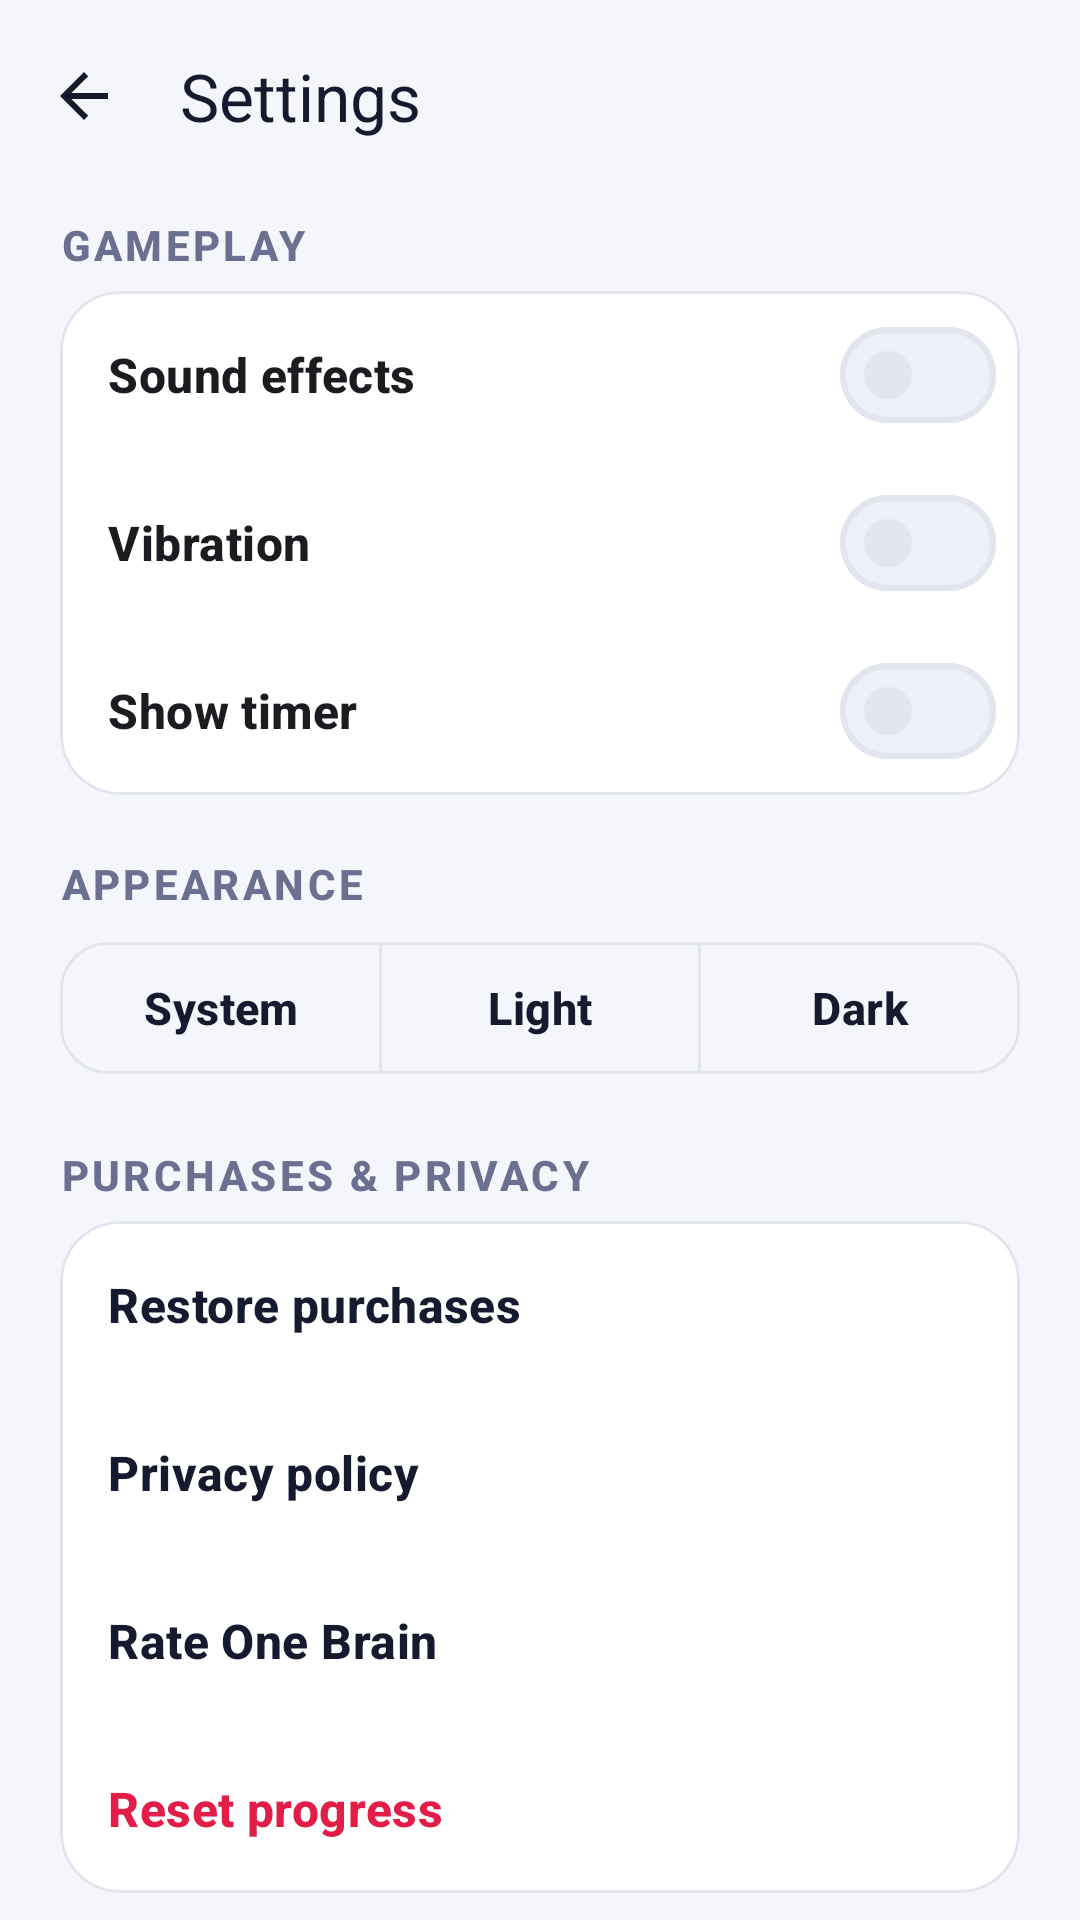

The Android layout XML behind this screen, and the referenced resources:
<!-- AndroidManifest.xml: application theme Theme.OneBrain -->
<!-- res/layout/activity_settings.xml -->
<?xml version="1.0" encoding="utf-8"?>
<LinearLayout xmlns:android="http://schemas.android.com/apk/res/android"
    xmlns:app="http://schemas.android.com/apk/res-auto"
    android:id="@+id/root"
    android:layout_width="match_parent"
    android:layout_height="match_parent"
    android:background="@color/ob_bg"
    android:orientation="vertical">

    <com.google.android.material.appbar.MaterialToolbar
        android:id="@+id/toolbar"
        android:layout_width="match_parent"
        android:layout_height="?attr/actionBarSize"
        app:navigationContentDescription="@string/back"
        app:navigationIcon="?attr/homeAsUpIndicator"
        app:title="@string/settings_title" />

    <androidx.core.widget.NestedScrollView
        android:layout_width="match_parent"
        android:layout_height="0dp"
        android:layout_weight="1">

        <LinearLayout
            android:layout_width="match_parent"
            android:layout_height="wrap_content"
            android:orientation="vertical"
            android:paddingStart="@dimen/screen_padding"
            android:paddingEnd="@dimen/screen_padding"
            android:paddingBottom="24dp">

            <TextView
                android:layout_width="wrap_content"
                android:layout_height="wrap_content"
                android:layout_marginTop="8dp"
                android:layout_marginBottom="6dp"
                android:text="@string/settings_section_gameplay"
                android:textAppearance="@style/TextAppearance.OneBrain.Section" />

            <com.google.android.material.card.MaterialCardView
                android:layout_width="match_parent"
                android:layout_height="wrap_content">

                <LinearLayout
                    android:layout_width="match_parent"
                    android:layout_height="wrap_content"
                    android:orientation="vertical"
                    android:paddingStart="16dp"
                    android:paddingEnd="8dp">

                    <com.google.android.material.materialswitch.MaterialSwitch
                        android:id="@+id/switch_sound"
                        android:layout_width="match_parent"
                        android:layout_height="56dp"
                        android:text="@string/settings_sound"
                        android:textAppearance="@style/TextAppearance.OneBrain.Title" />

                    <com.google.android.material.materialswitch.MaterialSwitch
                        android:id="@+id/switch_haptics"
                        android:layout_width="match_parent"
                        android:layout_height="56dp"
                        android:text="@string/settings_haptics"
                        android:textAppearance="@style/TextAppearance.OneBrain.Title" />

                    <com.google.android.material.materialswitch.MaterialSwitch
                        android:id="@+id/switch_timer"
                        android:layout_width="match_parent"
                        android:layout_height="56dp"
                        android:text="@string/settings_timer"
                        android:textAppearance="@style/TextAppearance.OneBrain.Title" />
                </LinearLayout>
            </com.google.android.material.card.MaterialCardView>

            <TextView
                android:layout_width="wrap_content"
                android:layout_height="wrap_content"
                android:layout_marginTop="20dp"
                android:layout_marginBottom="6dp"
                android:text="@string/settings_section_appearance"
                android:textAppearance="@style/TextAppearance.OneBrain.Section" />

            <com.google.android.material.button.MaterialButtonToggleGroup
                android:id="@+id/toggle_theme"
                android:layout_width="match_parent"
                android:layout_height="wrap_content"
                app:selectionRequired="true"
                app:singleSelection="true">

                <com.google.android.material.button.MaterialButton
                    android:id="@+id/btn_theme_system"
                    style="@style/Widget.OneBrain.Button.Outlined"
                    android:layout_width="0dp"
                    android:layout_height="wrap_content"
                    android:layout_weight="1"
                    android:text="@string/theme_system" />

                <com.google.android.material.button.MaterialButton
                    android:id="@+id/btn_theme_light"
                    style="@style/Widget.OneBrain.Button.Outlined"
                    android:layout_width="0dp"
                    android:layout_height="wrap_content"
                    android:layout_weight="1"
                    android:text="@string/theme_light" />

                <com.google.android.material.button.MaterialButton
                    android:id="@+id/btn_theme_dark"
                    style="@style/Widget.OneBrain.Button.Outlined"
                    android:layout_width="0dp"
                    android:layout_height="wrap_content"
                    android:layout_weight="1"
                    android:text="@string/theme_dark" />
            </com.google.android.material.button.MaterialButtonToggleGroup>

            <TextView
                android:layout_width="wrap_content"
                android:layout_height="wrap_content"
                android:layout_marginTop="20dp"
                android:layout_marginBottom="6dp"
                android:text="@string/settings_section_account"
                android:textAppearance="@style/TextAppearance.OneBrain.Section" />

            <com.google.android.material.card.MaterialCardView
                android:layout_width="match_parent"
                android:layout_height="wrap_content">

                <LinearLayout
                    android:layout_width="match_parent"
                    android:layout_height="wrap_content"
                    android:orientation="vertical">

                    <TextView
                        android:id="@+id/row_restore"
                        style="@style/Widget.OneBrain.SettingsRow"
                        android:text="@string/settings_restore" />

                    <TextView
                        android:id="@+id/row_privacy_options"
                        style="@style/Widget.OneBrain.SettingsRow"
                        android:text="@string/settings_privacy_options"
                        android:visibility="gone" />

                    <TextView
                        android:id="@+id/row_privacy_policy"
                        style="@style/Widget.OneBrain.SettingsRow"
                        android:text="@string/settings_privacy_policy" />

                    <TextView
                        android:id="@+id/row_rate"
                        style="@style/Widget.OneBrain.SettingsRow"
                        android:text="@string/settings_rate" />

                    <TextView
                        android:id="@+id/row_reset"
                        style="@style/Widget.OneBrain.SettingsRow"
                        android:text="@string/settings_reset"
                        android:textColor="@color/ob_error" />
                </LinearLayout>
            </com.google.android.material.card.MaterialCardView>

            <TextView
                android:id="@+id/text_version"
                android:layout_width="match_parent"
                android:layout_height="wrap_content"
                android:layout_marginTop="20dp"
                android:gravity="center"
                android:textAppearance="@style/TextAppearance.OneBrain.Caption" />
        </LinearLayout>
    </androidx.core.widget.NestedScrollView>
</LinearLayout>
<!-- resources referenced by this layout -->
<resources>
  <color name="ob_bg">#F5F6FB</color>
  <color name="ob_error">#E11D48</color>
  <dimen name="screen_padding">20dp</dimen>
  <string name="back">Back</string>
  <string name="settings_haptics">Vibration</string>
  <string name="settings_privacy_options">Ad privacy choices</string>
  <string name="settings_privacy_policy">Privacy policy</string>
  <string name="settings_rate">Rate One Brain</string>
  <string name="settings_reset">Reset progress</string>
  <string name="settings_restore">Restore purchases</string>
  <string name="settings_section_account">Purchases &amp; privacy</string>
  <string name="settings_section_appearance">Appearance</string>
  <string name="settings_section_gameplay">Gameplay</string>
  <string name="settings_sound">Sound effects</string>
  <string name="settings_timer">Show timer</string>
  <string name="settings_title">Settings</string>
  <string name="theme_dark">Dark</string>
  <string name="theme_light">Light</string>
  <string name="theme_system">System</string>
  <style name="TextAppearance.OneBrain.Caption" parent="TextAppearance.Material3.LabelMedium">
          <item name="android:textColor">@color/ob_text_secondary</item>
      </style>
  <style name="TextAppearance.OneBrain.Section" parent="TextAppearance.Material3.TitleSmall">
          <item name="android:textColor">@color/ob_text_secondary</item>
          <item name="android:textAllCaps">true</item>
          <item name="android:letterSpacing">0.08</item>
          <item name="android:textStyle">bold</item>
      </style>
  <style name="TextAppearance.OneBrain.Title" parent="TextAppearance.Material3.TitleMedium">
          <item name="android:textColor">@color/ob_text</item>
          <item name="android:textStyle">bold</item>
      </style>
  <style name="Widget.OneBrain.Button.Outlined" parent="Widget.Material3.Button.OutlinedButton">
          <item name="cornerRadius">16dp</item>
          <item name="android:minHeight">52dp</item>
          <item name="android:textSize">15sp</item>
          <item name="android:textStyle">bold</item>
          <item name="strokeColor">@color/ob_stroke</item>
          <item name="android:stateListAnimator">@animator/press_scale</item>
      </style>
  <color name="ob_text_secondary">#6B7090</color>
  <color name="ob_text">#161A2E</color>
  <color name="ob_stroke">#E2E4EE</color>
  <color name="ob_primary">#5B4BF5</color>
  <color name="ob_on_primary">#FFFFFF</color>
  <color name="ob_primary_soft">#ECEAFF</color>
  <color name="ob_gold">#FFB020</color>
  <color name="ob_surface">#FFFFFF</color>
  <color name="ob_surface_alt">#EEF0F7</color>
  <style name="Widget.OneBrain.Card" parent="Widget.Material3.CardView.Filled">
          <item name="cardBackgroundColor">@color/ob_surface</item>
          <item name="cardCornerRadius">@dimen/radius_card</item>
          <item name="cardElevation">0dp</item>
          <item name="strokeColor">@color/ob_stroke</item>
          <item name="strokeWidth">1dp</item>
      </style>
  <style name="Widget.OneBrain.Button" parent="Widget.Material3.Button">
          <item name="cornerRadius">16dp</item>
          <item name="android:minHeight">56dp</item>
          <item name="android:textSize">16sp</item>
          <item name="android:textStyle">bold</item>
          <item name="android:letterSpacing">0.01</item>
          <item name="android:stateListAnimator">@animator/press_scale</item>
      </style>
  <style name="Widget.OneBrain.Toolbar" parent="Widget.Material3.Toolbar">
          <item name="titleTextAppearance">@style/TextAppearance.OneBrain.ToolbarTitle</item>
          <item name="navigationIconTint">@color/ob_text</item>
      </style>
  <dimen name="radius_card">20dp</dimen>
  <style name="TextAppearance.OneBrain.ToolbarTitle" parent="TextAppearance.Material3.TitleLarge">
          <item name="android:textColor">@color/ob_text</item>
          <item name="android:fontFamily">sans-serif-black</item>
      </style>
</resources>
